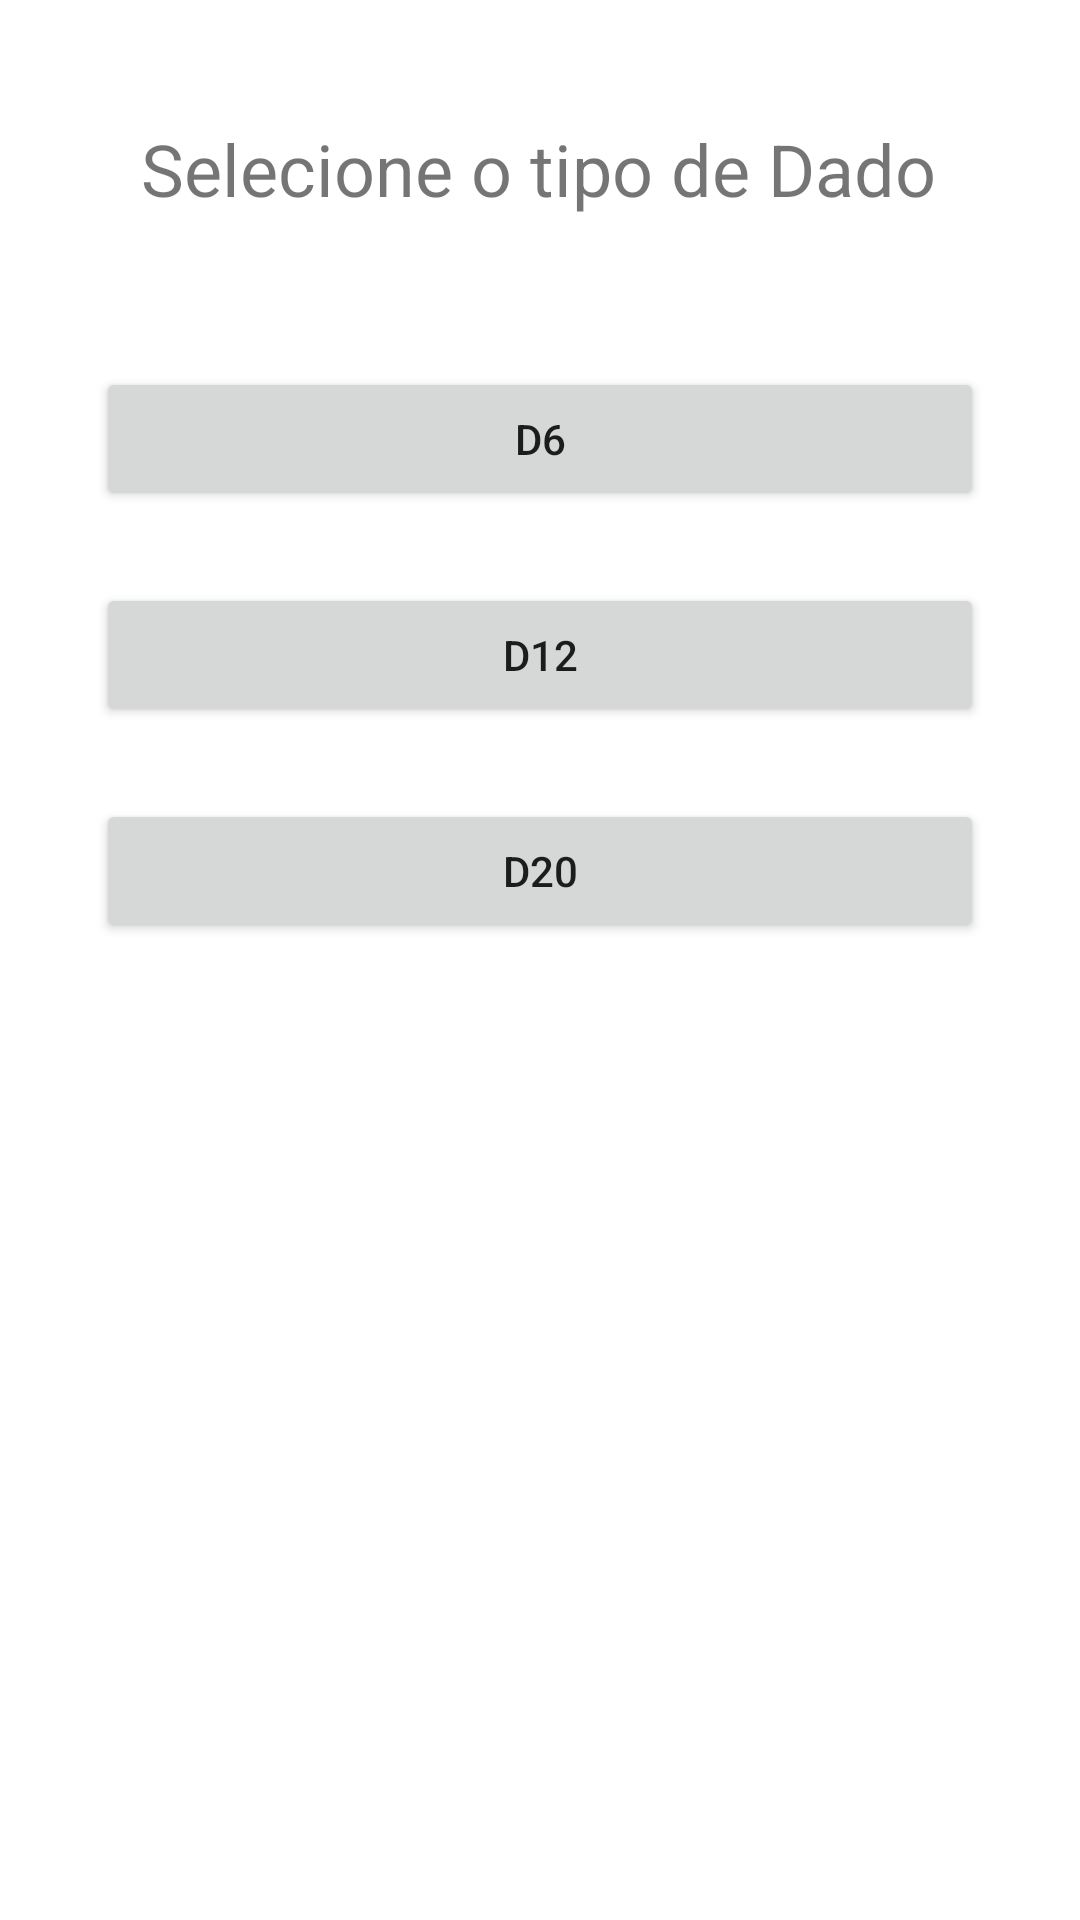

This screen was rendered from an Android layout file. Write that file and the resources it references.
<!-- AndroidManifest.xml: application theme Theme.Dice -->
<!-- res/layout/activity_main.xml -->
<?xml version="1.0" encoding="utf-8"?>
<androidx.constraintlayout.widget.ConstraintLayout xmlns:android="http://schemas.android.com/apk/res/android"
    xmlns:app="http://schemas.android.com/apk/res-auto"
    xmlns:tools="http://schemas.android.com/tools"
    android:layout_width="match_parent"
    android:layout_height="match_parent"
    tools:context=".MainActivity">

    <Button
        android:id="@+id/btnD6"
        android:layout_width="0dp"
        android:layout_height="wrap_content"
        android:layout_marginStart="32dp"
        android:layout_marginTop="50dp"
        android:layout_marginEnd="32dp"
        android:text="@string/d6"
        app:layout_constraintEnd_toEndOf="parent"
        app:layout_constraintStart_toStartOf="parent"
        app:layout_constraintTop_toBottomOf="@+id/txtPadrao"
        tools:ignore="DuplicateSpeakableTextCheck" />

    <Button
        android:id="@+id/btnD12"
        android:layout_width="0dp"
        android:layout_height="wrap_content"
        android:layout_marginStart="32dp"
        android:layout_marginTop="24dp"
        android:layout_marginEnd="32dp"
        android:text="@string/d12"
        app:layout_constraintEnd_toEndOf="parent"
        app:layout_constraintStart_toStartOf="parent"
        app:layout_constraintTop_toBottomOf="@+id/btnD6" />

    <Button
        android:id="@+id/btnD20"
        android:layout_width="0dp"
        android:layout_height="wrap_content"
        android:layout_marginStart="32dp"
        android:layout_marginTop="24dp"
        android:layout_marginEnd="32dp"
        android:text="@string/d20"
        app:layout_constraintEnd_toEndOf="parent"
        app:layout_constraintStart_toStartOf="parent"
        app:layout_constraintTop_toBottomOf="@+id/btnD12" />

    <TextView
        android:id="@+id/txtPadrao"
        android:layout_width="wrap_content"
        android:layout_height="wrap_content"
        android:layout_marginTop="40dp"
        android:text="@string/selec_dado"
        android:textSize="24sp"
        app:layout_constraintEnd_toEndOf="parent"
        app:layout_constraintHorizontal_bias="0.496"
        app:layout_constraintStart_toStartOf="parent"
        app:layout_constraintTop_toTopOf="parent" />

</androidx.constraintlayout.widget.ConstraintLayout>
<!-- resources referenced by this layout -->
<resources>
  <string name="d12">D12</string>
  <string name="d20">D20</string>
  <string name="d6">D6</string>
  <string name="selec_dado">Selecione o tipo de Dado</string>
  <style name="Theme.Dice" parent="Theme.MaterialComponents.DayNight.DarkActionBar">
          
          <item name="colorPrimary">@color/black</item>
          <item name="colorPrimaryVariant">@color/purple_700</item>
          <item name="colorOnPrimary">@color/white</item>
          
          <item name="colorSecondary">@color/teal_200</item>
          <item name="colorSecondaryVariant">@color/teal_700</item>
          <item name="colorOnSecondary">@color/black</item>
          
          <item name="android:statusBarColor" tools:targetApi="l">?attr/colorPrimary</item>
          
      </style>
  <!-- not gathered from this repository: default colours our renderer supplied (Android Studio template values) -->
  <color name="purple_700">#FF3700B3</color>
  <color name="teal_200">#FF03DAC5</color>
  <color name="teal_700">#FF018786</color>
  <color name="black">#FF000000</color>
  <color name="white">#FFFFFFFF</color>
</resources>
